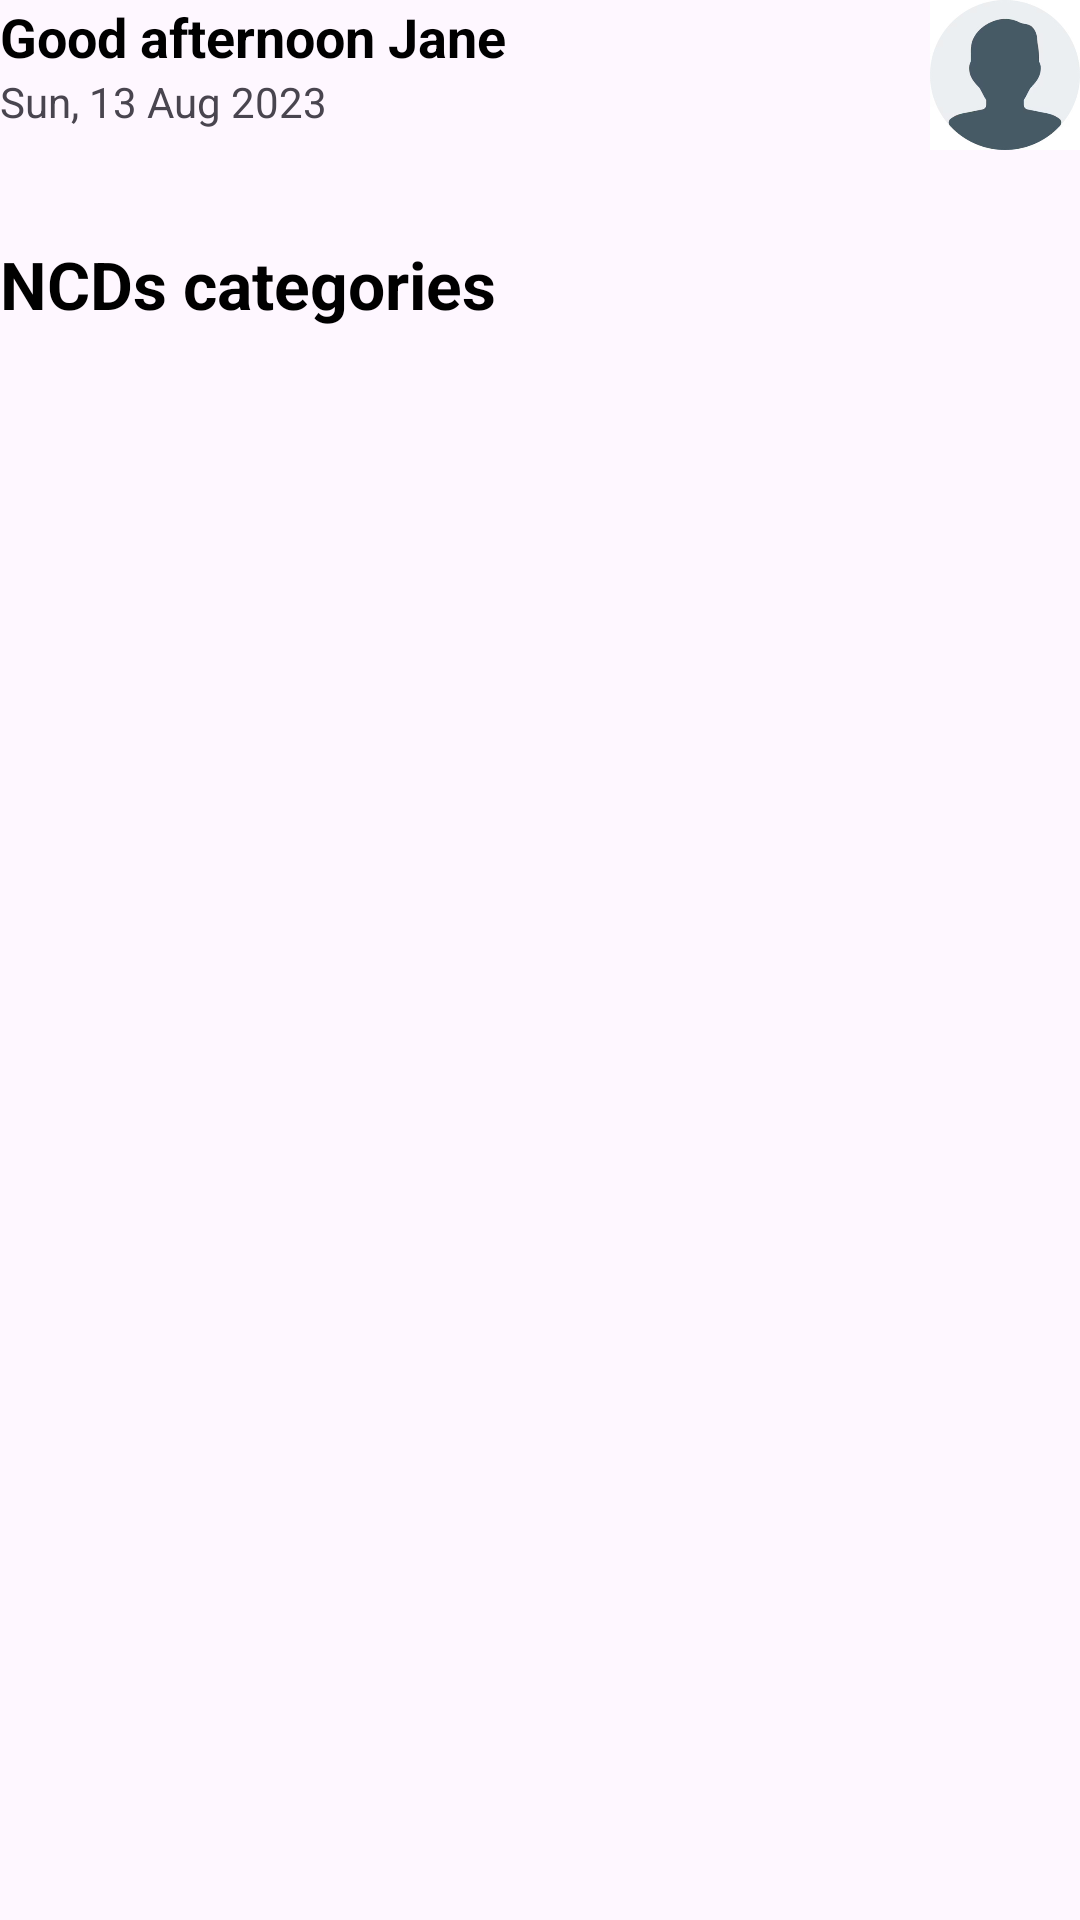

The Android layout XML behind this screen, and the referenced resources:
<!-- AndroidManifest.xml: application theme Theme.Llm -->
<!-- res/layout/activity_main.xml -->
<?xml version="1.0" encoding="utf-8"?>
<RelativeLayout xmlns:android="http://schemas.android.com/apk/res/android"
    xmlns:app="http://schemas.android.com/apk/res-auto"
    xmlns:tools="http://schemas.android.com/tools"
    android:layout_width="match_parent"
    android:layout_height="match_parent"
    android:layout_margin="20dp"
    tools:context=".landing_page.MainActivity">


    <LinearLayout
        android:id="@+id/linear"
        android:orientation="vertical"
        android:layout_width="match_parent"
        android:layout_height="wrap_content">

        <LinearLayout
            android:orientation="horizontal"
            android:layout_width="match_parent"
            android:layout_height="wrap_content">

            <LinearLayout
                android:layout_weight="1"
                android:orientation="vertical"
                android:layout_width="wrap_content"
                android:layout_height="wrap_content">

                <TextView
                    android:id="@+id/tvGreetings"
                    android:textColor="@color/black"
                    android:textStyle="bold"
                    android:textAppearance="@style/TextAppearance.AppCompat.Medium"
                    android:text="Good afternoon Jane"
                    android:layout_width="match_parent"
                    android:layout_height="wrap_content"/>

                <TextView
                    android:id="@+id/tvDate"
                    android:textAppearance="@style/TextAppearance.AppCompat.Small"
                    android:text="Sun, 13 Aug 2023"
                    android:layout_width="match_parent"
                    android:layout_height="wrap_content"/>


            </LinearLayout>

            <ImageView
                android:id="@+id/imageView"
                android:layout_gravity="center"
                android:background="@drawable/avator"
                android:layout_width="50dp"
                android:layout_height="50dp"/>

        </LinearLayout>

        <EditText
            android:visibility="gone"
            android:id="@+id/etSearch"
            android:inputType="text"
            android:layout_marginTop="10dp"
            android:hint="Search for category"
            android:background="@drawable/edit_text"
            android:layout_width="match_parent"
            android:layout_height="wrap_content"/>

        <LinearLayout
            android:layout_marginTop="30dp"
            android:orientation="vertical"
            android:layout_width="match_parent"
            android:layout_height="wrap_content">

            <TextView
                android:textStyle="bold"
                android:textAppearance="@style/TextAppearance.AppCompat.Large"
                android:textColor="@color/black"
                android:text="NCDs categories"
                android:layout_width="match_parent"
                android:layout_height="wrap_content"/>

        </LinearLayout>

    </LinearLayout>

    <androidx.recyclerview.widget.RecyclerView
        android:layout_below="@+id/linear"
        tools:listitem="@layout/main_layout"
        android:id="@+id/recyclerView"
        android:layout_width="match_parent"
        android:layout_height="match_parent" />


</RelativeLayout>
<!-- res/layout/main_layout.xml (included above) -->
<?xml version="1.0" encoding="utf-8"?>
<LinearLayout

    android:layout_margin="5dp"
    android:layout_weight="1"
    android:orientation="vertical"
    android:layout_width="wrap_content"
    android:layout_height="240dp"
    xmlns:android="http://schemas.android.com/apk/res/android"
    xmlns:app="http://schemas.android.com/apk/res-auto">

    <androidx.cardview.widget.CardView
        app:cardCornerRadius="10dp"
        android:layout_width="wrap_content"
        android:layout_height="183dp">

        <ImageView
            android:id="@+id/imageView"
            android:layout_width="wrap_content"
            android:layout_height="wrap_content"
            android:scaleType="centerCrop" />

    </androidx.cardview.widget.CardView>

    <TextView
        android:id="@+id/tvNcdName"
        android:layout_marginTop="10dp"
        android:textStyle="bold"
        android:textColor="@color/black"
        android:textAppearance="@style/TextAppearance.AppCompat.Small"
        android:text="Diet"
        android:layout_width="match_parent"
        android:layout_height="wrap_content"/>

</LinearLayout>
<!-- resources referenced by this layout -->
<resources>
  <color name="black">#FF000000</color>
  <!-- drawable avator: jpg bitmap (drawable, 9326 bytes) -->
  <!-- drawable edit_text (drawable) -->
  <?xml version="1.0" encoding="utf-8"?>
  <selector xmlns:android="http://schemas.android.com/apk/res/android"
      android:layout_height="wrap_content"
      android:layout_width="wrap_content">
      <item>
          <shape android:shape="rectangle">
              <solid/>
              <stroke
                  android:width="1dp"
                  android:color="#949494" />
              <padding
                  android:right="10dp"
                  android:left="10dp"
                  android:bottom="10dp"
                  android:top="10dp"
                  />
          </shape>
      </item>
  </selector>
  <style name="Theme.Llm" parent="Base.Theme.Llm" />
  <style name="Base.Theme.Llm" parent="Theme.Material3.DayNight.NoActionBar">
          
          
      </style>
</resources>
